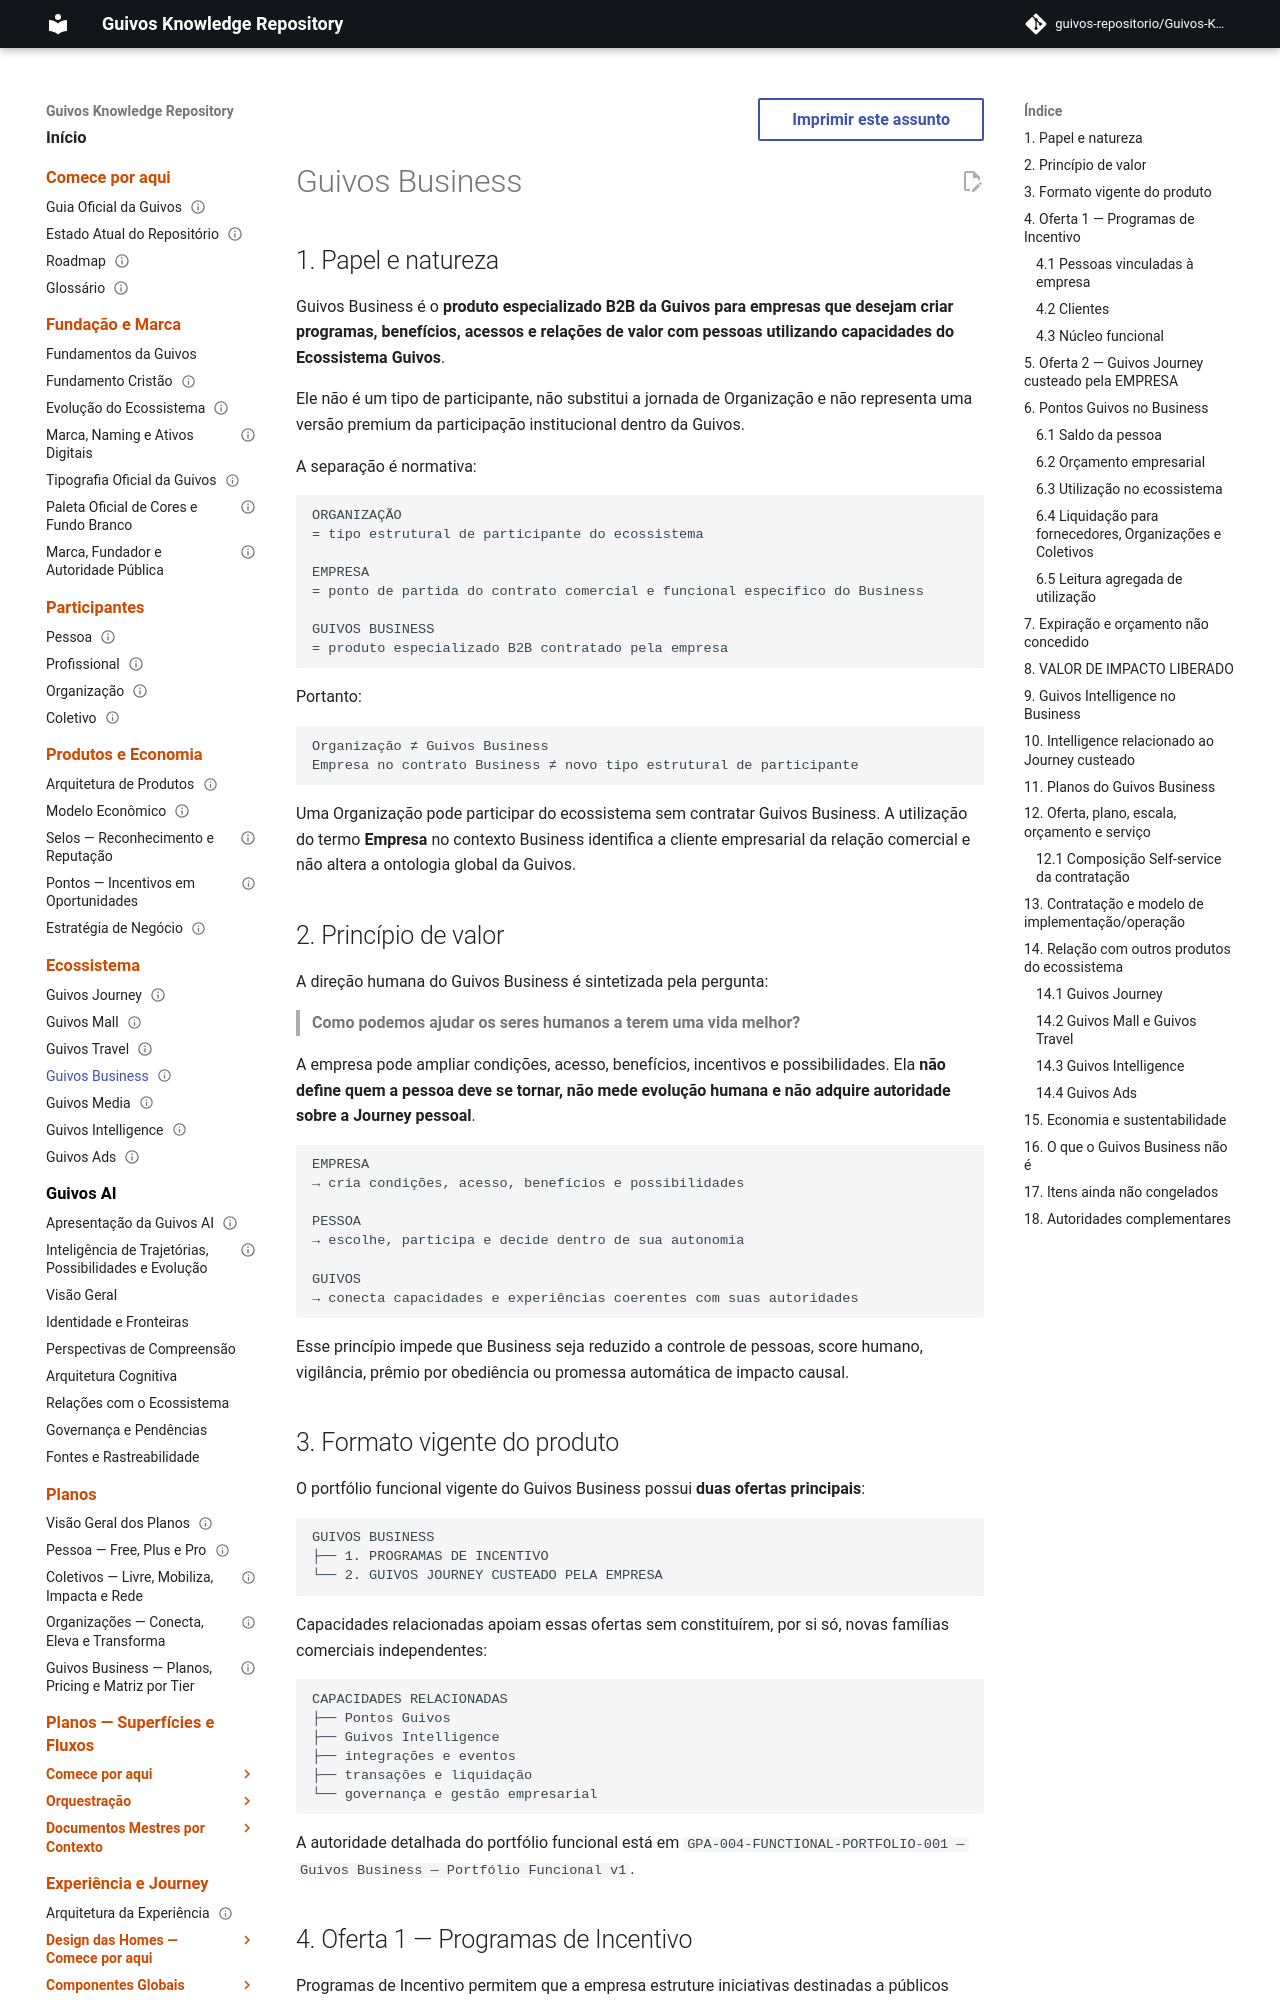

repository: guivos-repositorio/Guivos-Knowledge-Repository · page: product-architecture/business/index.html · generator: mkdocs

---
id: GPA-004
title: Guivos Business
status: consolidated
version: 1.7.7
owner: Guivos
last_updated: 2026-10-03
related:
  - GKR-POINTS-ECONOMIC-AUTHORITY-001
  - GPA-004-FUNCTIONAL-PORTFOLIO-001
  - PAS-001
  - GPA-006
  - GPA-007
normative: true
---

# Guivos Business

## 1. Papel e natureza

Guivos Business é o **produto especializado B2B da Guivos para empresas que desejam criar programas, benefícios, acessos e relações de valor com pessoas utilizando capacidades do Ecossistema Guivos**.

Ele não é um tipo de participante, não substitui a jornada de Organização e não representa uma versão premium da participação institucional dentro da Guivos.

A separação é normativa:

```text
ORGANIZAÇÃO
= tipo estrutural de participante do ecossistema

EMPRESA
= ponto de partida do contrato comercial e funcional específico do Business

GUIVOS BUSINESS
= produto especializado B2B contratado pela empresa
```

Portanto:

```text
Organização ≠ Guivos Business
Empresa no contrato Business ≠ novo tipo estrutural de participante
```

Uma Organização pode participar do ecossistema sem contratar Guivos Business. A utilização do termo **Empresa** no contexto Business identifica a cliente empresarial da relação comercial e não altera a ontologia global da Guivos.

## 2. Princípio de valor

A direção humana do Guivos Business é sintetizada pela pergunta:

> **Como podemos ajudar os seres humanos a terem uma vida melhor?**

A empresa pode ampliar condições, acesso, benefícios, incentivos e possibilidades. Ela **não define quem a pessoa deve se tornar, não mede evolução humana e não adquire autoridade sobre a Journey pessoal**.

```text
EMPRESA
→ cria condições, acesso, benefícios e possibilidades

PESSOA
→ escolhe, participa e decide dentro de sua autonomia

GUIVOS
→ conecta capacidades e experiências coerentes com suas autoridades
```

Esse princípio impede que Business seja reduzido a controle de pessoas, score humano, vigilância, prêmio por obediência ou promessa automática de impacto causal.
